Dataset: images (GitHub, mythilim2909-max/coral-bleaching-classification). Classes: bleached, healthy.

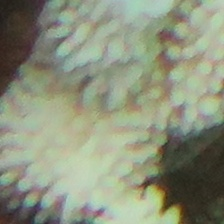
Label: bleached

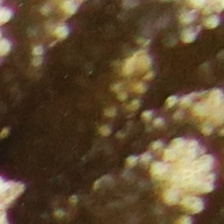
Label: healthy

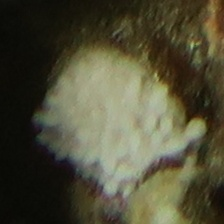
Label: bleached

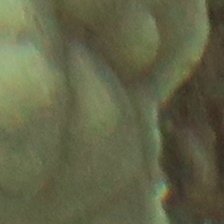
Label: healthy

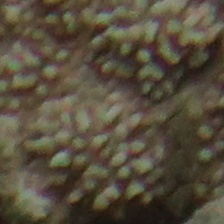
Label: healthy

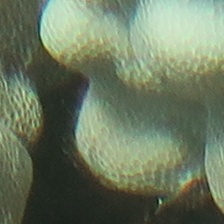
Label: bleached
